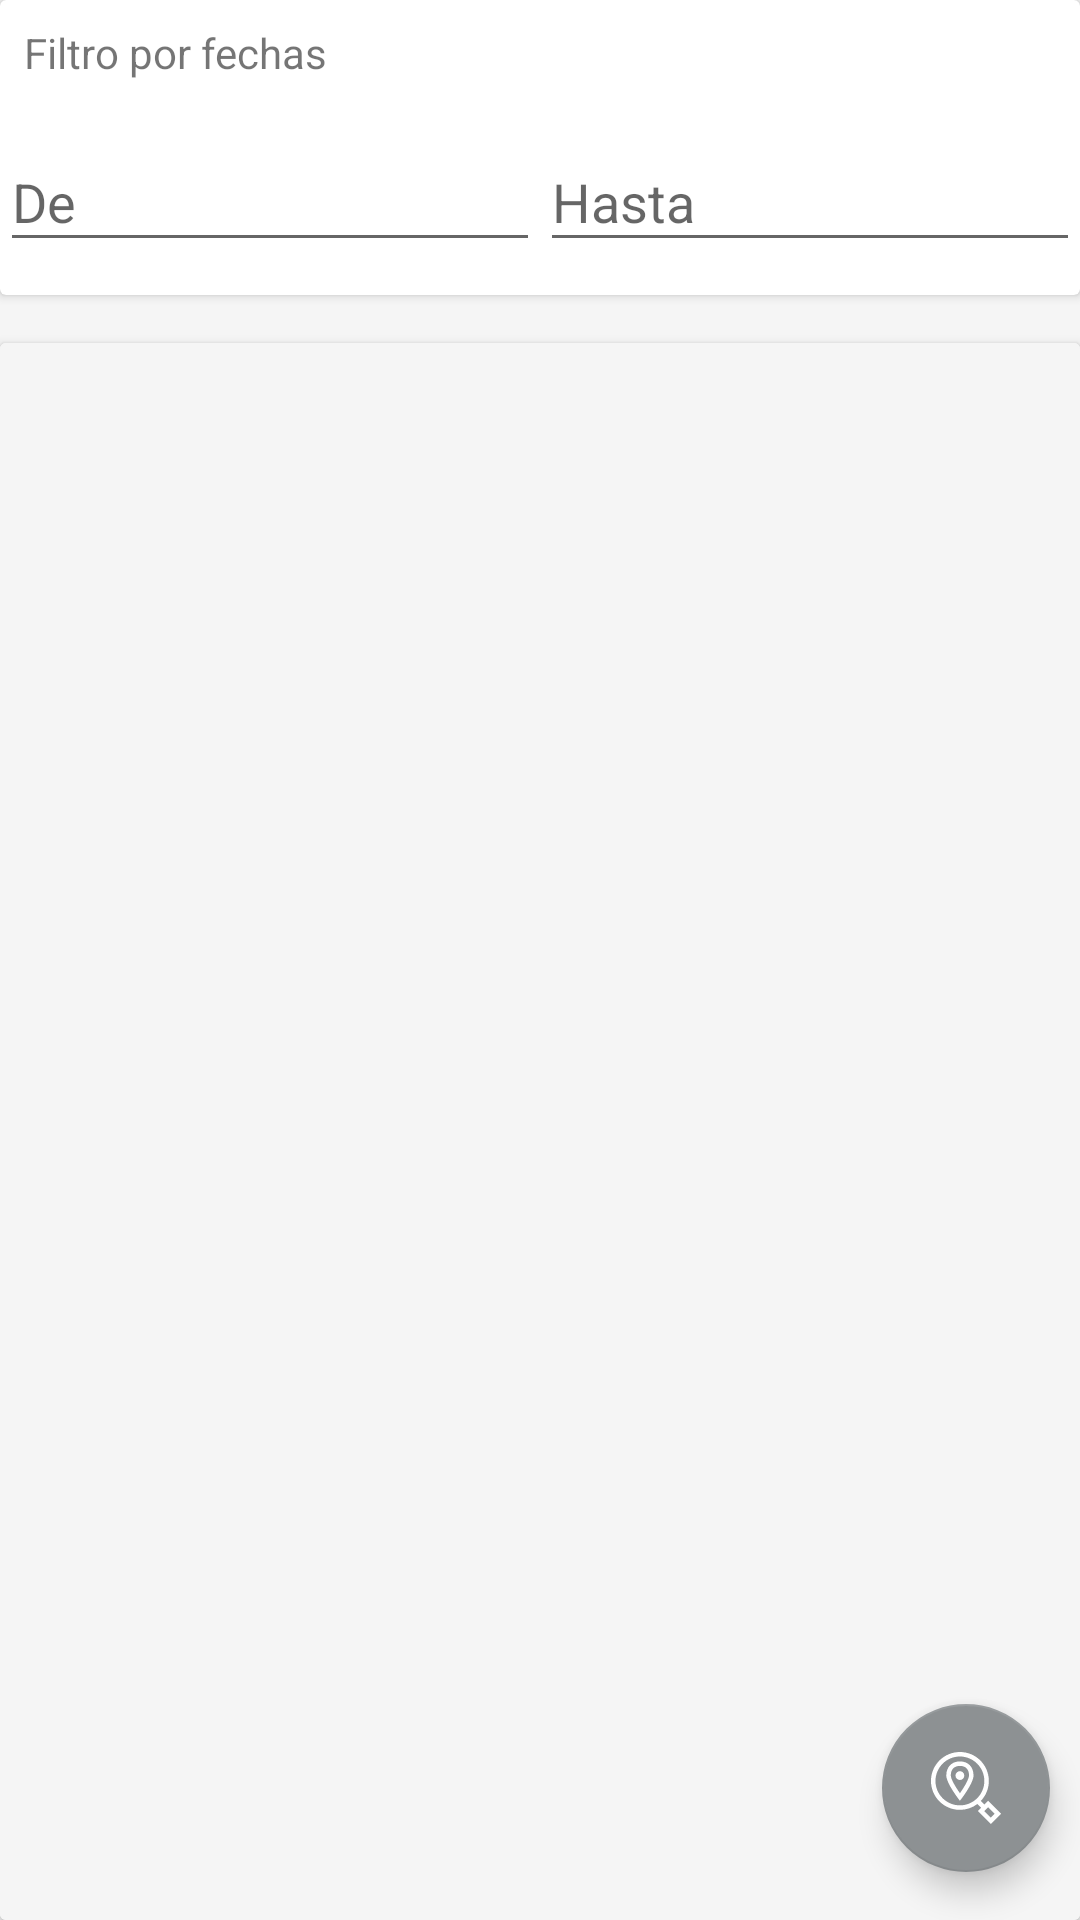

Android layout source for this screen:
<!-- AndroidManifest.xml: application theme AppTheme -->
<!-- res/layout/activity_historical.xml -->
<?xml version="1.0" encoding="utf-8"?>
<LinearLayout xmlns:android="http://schemas.android.com/apk/res/android"
    xmlns:tools="http://schemas.android.com/tools"
    android:layout_width="match_parent"
    android:layout_height="match_parent"
    xmlns:app="http://schemas.android.com/apk/res-auto"
    android:background="@color/background"
    android:orientation="vertical"
    tools:context=".Historical.Activity.Historical">

    <android.support.v7.widget.CardView
        android:layout_width="match_parent"
        android:layout_height="0dp"
        android:layout_weight="15"
        android:layout_marginBottom="16dp">

        <LinearLayout
            android:layout_width="match_parent"
            android:layout_height="match_parent"
            android:orientation="vertical">

            <TextView
                android:layout_width="match_parent"
                android:layout_height="wrap_content"
                android:text="@string/title_date_historical"
                android:layout_margin="8dp"/>

            <LinearLayout
                android:layout_width="match_parent"
                android:layout_height="match_parent"
                android:orientation="horizontal">

                <android.support.design.widget.TextInputLayout
                    android:id="@+id/dataFromTextInputLayout"
                    android:layout_width="0dp"
                    android:layout_height="wrap_content"
                    android:layout_weight="20">

                    <EditText
                        android:id="@+id/dataFromTextEditText"
                        android:hint="@string/hint_start_date"
                        android:layout_width="match_parent"
                        android:layout_height="wrap_content"
                        android:inputType="date"
                        android:focusable="false"
                        android:clickable="true"
                        android:maxLines="1" />

                </android.support.design.widget.TextInputLayout>

                <android.support.design.widget.TextInputLayout
                    android:id="@+id/dataToTextInputLayout"
                    android:layout_width="0dp"
                    android:layout_height="wrap_content"
                    android:layout_weight="20">

                    <EditText
                        android:id="@+id/dataToTextEditText"
                        android:hint="@string/hint_end_date"
                        android:layout_width="match_parent"
                        android:layout_height="wrap_content"
                        android:inputType="date"
                        android:focusable="false"
                        android:clickable="true"
                        android:maxLines="1" />
                </android.support.design.widget.TextInputLayout>

            </LinearLayout>

        </LinearLayout>


    </android.support.v7.widget.CardView>

    <android.support.v7.widget.CardView
        android:layout_width="match_parent"
        android:layout_height="0dp"
        android:layout_weight="80">


        <android.support.v7.widget.RecyclerView
            android:id="@+id/historicalRecycler"
            android:layout_width="match_parent"
            android:layout_height="match_parent"
            android:background="@color/background"
            />

        <android.support.design.widget.FloatingActionButton
            android:id="@+id/btnHistoric"
            android:layout_width="wrap_content"
            android:layout_height="wrap_content"
            android:layout_gravity="bottom|end"
            android:layout_marginRight="10dp"
            android:layout_marginBottom="16dp"
            app:srcCompat="@drawable/ic_find"
            android:visibility="visible"/>




    </android.support.v7.widget.CardView>



</LinearLayout>
<!-- resources referenced by this layout -->
<resources>
  <color name="background">#f5f5f5</color>
  <!-- drawable ic_find (drawable) -->
  <vector android:height="24dp" android:viewportHeight="490"
      android:viewportWidth="490" android:width="24dp" xmlns:android="http://schemas.android.com/apk/res/android">
      <path android:fillColor="#FFFFFF" android:pathData="M203.549,64.025c-56.304,0 -92.653,37.631 -92.653,95.86c0,48.536 72.982,145.963 81.32,156.868l11.332,14.967l11.403,-14.967c8.268,-10.975 81.25,-108.403 81.25,-156.868C296.202,101.656 259.853,64.025 203.549,64.025zM203.53,280.515c-32.317,-45.322 -62.009,-98.452 -62.009,-120.63c0,-41.458 22.608,-65.235 62.028,-65.235c39.42,0 62.028,23.777 62.028,65.235C265.577,180.044 240.134,229.019 203.53,280.515z"/>
      <path android:fillColor="#FFFFFF" android:pathData="M203.478,160.526m-30.005,0a30.005,30.005 0,1 1,60.01 0a30.005,30.005 0,1 1,-60.01 0"/>
      <path android:fillColor="#FFFFFF" android:pathData="M370.199,357.701l-24.53,-24.527c33.924,-35.378 54.811,-83.357 54.811,-136.242C400.48,88.169 312.311,0 203.549,0S6.617,88.169 6.617,196.932c0,108.762 88.169,196.931 196.932,196.931c44.838,0 86.154,-15.012 119.257,-40.247l25.742,25.738l-22.85,22.853L413.49,490l69.893,-69.901l-87.793,-87.793L370.199,357.701zM37.242,196.932c0,-91.702 74.605,-166.307 166.307,-166.307s166.307,74.605 166.307,166.307c0,91.702 -74.605,166.306 -166.307,166.306S37.242,288.633 37.242,196.932zM413.49,446.694l-44.487,-44.487l26.588,-26.595l44.487,44.487L413.49,446.694z"/>
  </vector>
  <string name="hint_end_date">Hasta</string>
  <string name="hint_start_date">De</string>
  <string name="title_date_historical">Filtro por fechas</string>
  <style name="AppTheme" parent="Theme.AppCompat.Light.DarkActionBar">
          
          <item name="colorPrimary">@color/colorPrimary</item>
          <item name="colorPrimaryDark">@color/colorPrimaryDark</item>
          <item name="colorAccent">@color/colorAccent</item>
      </style>
  <color name="colorPrimary">#e35733</color>
  <color name="colorPrimaryDark">#cd4f2d</color>
  <color name="colorAccent">#8d9193</color>
</resources>
